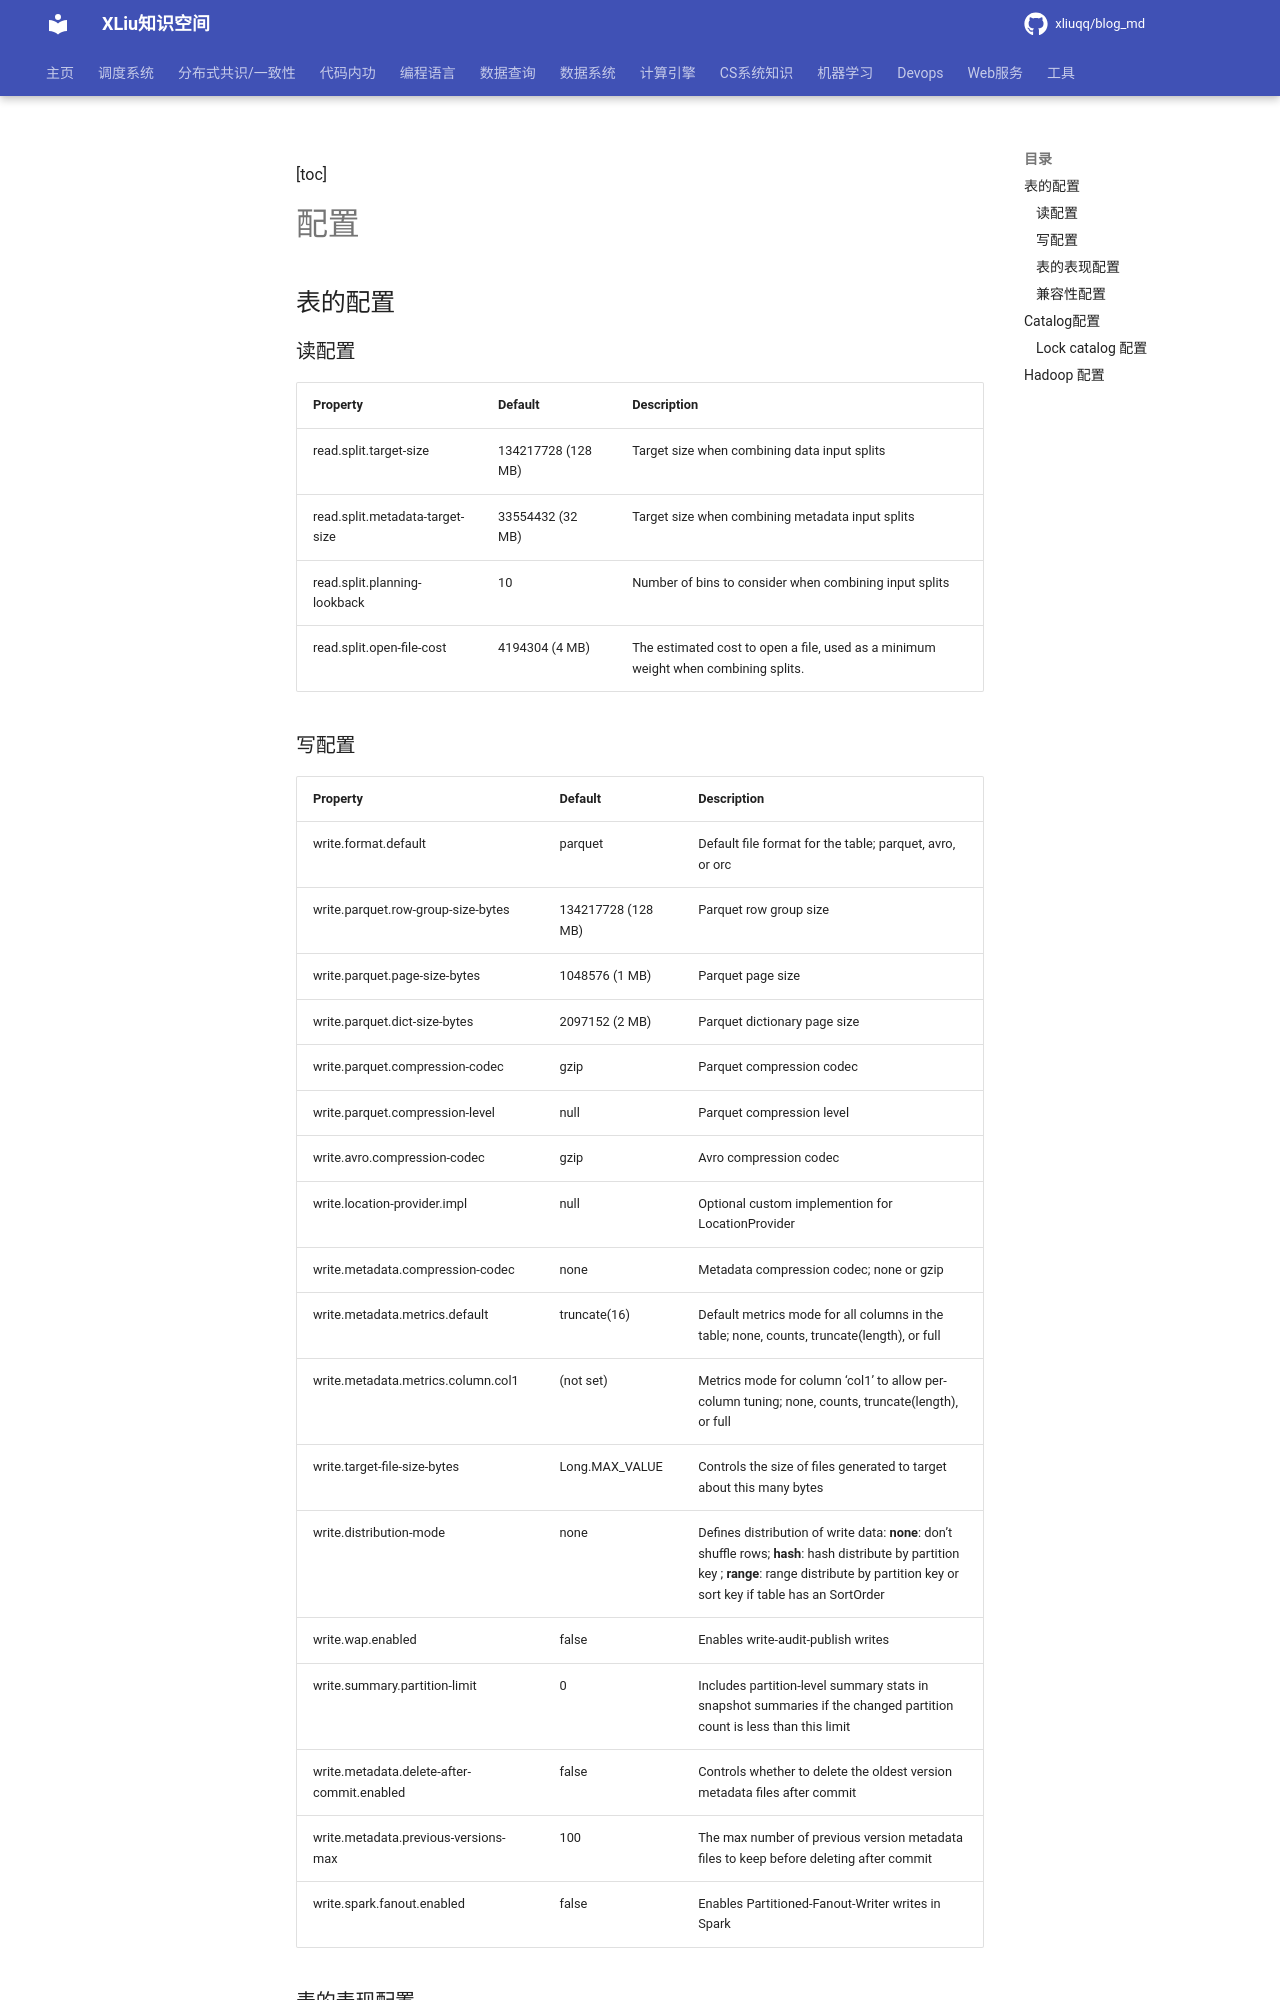

repository: xliuqq/blog_md · page: data_system/data_lake/apache_iceberg/configuration.html · generator: mkdocs

[toc]

# 配置

## 表的配置

### 读配置

| Property                        | Default            | Description                                                  |
| :------------------------------ | :----------------- | :----------------------------------------------------------- |
| read.split.target-size          | 134217728 (128 MB) | Target size when combining data input splits                 |
| read.split.metadata-target-size | 33554432 (32 MB)   | Target size when combining metadata input splits             |
| read.split.planning-lookback    | 10                 | Number of bins to consider when combining input splits       |
| read.split.open-file-cost       | 4194304 (4 MB)     | The estimated cost to open a file, used as a minimum weight when combining splits. |

### 写配置

| Property                                   | Default            | Description                                                  |
| :----------------------------------------- | :----------------- | :----------------------------------------------------------- |
| write.format.default                       | parquet            | Default file format for the table; parquet, avro, or orc     |
| write.parquet.row-group-size-bytes         | 134217728 (128 MB) | Parquet row group size                                       |
| write.parquet.page-size-bytes              | 1048576 (1 MB)     | Parquet page size                                            |
| write.parquet.dict-size-bytes              | 2097152 (2 MB)     | Parquet dictionary page size                                 |
| write.parquet.compression-codec            | gzip               | Parquet compression codec                                    |
| write.parquet.compression-level            | null               | Parquet compression level                                    |
| write.avro.compression-codec               | gzip               | Avro compression codec                                       |
| write.location-provider.impl               | null               | Optional custom implemention for LocationProvider            |
| write.metadata.compression-codec           | none               | Metadata compression codec; none or gzip                     |
| write.metadata.metrics.default             | truncate(16)       | Default metrics mode for all columns in the table; none, counts, truncate(length), or full |
| write.metadata.metrics.column.col1         | (not set)          | Metrics mode for column ‘col1’ to allow per-column tuning; none, counts, truncate(length), or full |
| write.target-file-size-bytes               | Long.MAX_VALUE     | Controls the size of files generated to target about this many bytes |
| write.distribution-mode                    | none               | Defines distribution of write data: **none**: don’t shuffle rows; **hash**: hash distribute by partition key ; **range**: range distribute by partition key or sort key if table has an SortOrder |
| write.wap.enabled                          | false              | Enables write-audit-publish writes                           |
| write.summary.partition-limit              | 0                  | Includes partition-level summary stats in snapshot summaries if the changed partition count is less than this limit |
| write.metadata.delete-after-commit.enabled | false              | Controls whether to delete the oldest version metadata files after commit |
| write.metadata.previous-versions-max       | 100                | The max number of previous version metadata files to keep before deleting after commit |
| write.spark.fanout.enabled                 | false              | Enables Partitioned-Fanout-Writer writes in Spark            |
